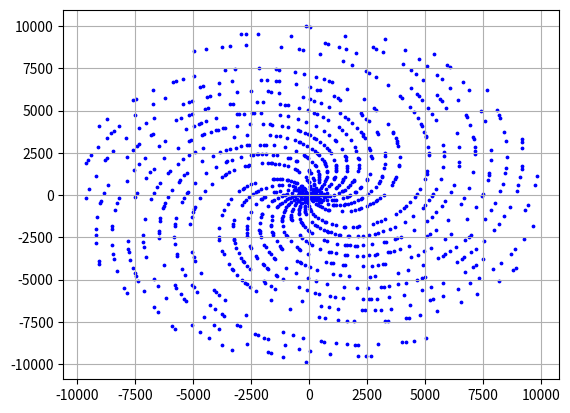

Source code (Python):
"""
Prime spiral in polar coordinates
"""

import math
import matplotlib.pyplot as plt


def create_primes(n: int) -> list:
    """
    Creates primes up to n with the Sieve of Eratosthenes
    :param n:
    :return:
    """
    prime_bool = [True for _ in range(n + 1)]
    p = 2
    while p * p <= n:
        if prime_bool[p]:
            for i in range(p * 2, n + 1, p):
                prime_bool[i] = False

        p += 1
    prime_bool[0] = False
    prime_bool[1] = False
    prime_lst = [p for p in range(n + 1) if prime_bool[p]]
    return prime_lst


def polar2xy(r: int | float, omega: int | float) -> tuple:
    """
    Converts polar coordinates (radius and angle) into x and y coordinates
    :param r: Radius or distance from the origo
    :param omega: Angle between the radius and the positive
        x-axis
    :return:
    """
    x = r * math.cos(omega)
    y = r * math.sin(omega)
    return x, y


def spiral(n: int) -> None:
    """
    Creates and plots the spiral of prime numbers in spherical
    coordinates, using prime numbers up to n
    :param n:
    :return:
    """
    primes = create_primes(n)
    coords = [polar2xy(p, p) for p in primes]
    x = [c[0] for c in coords]
    y = [c[1] for c in coords]
    plt.scatter(x, y, s=3, c="blue")
    plt.grid()
    plt.show()


def main():
    n = 10000
    spiral(n)


if __name__ == "__main__":
    main()
